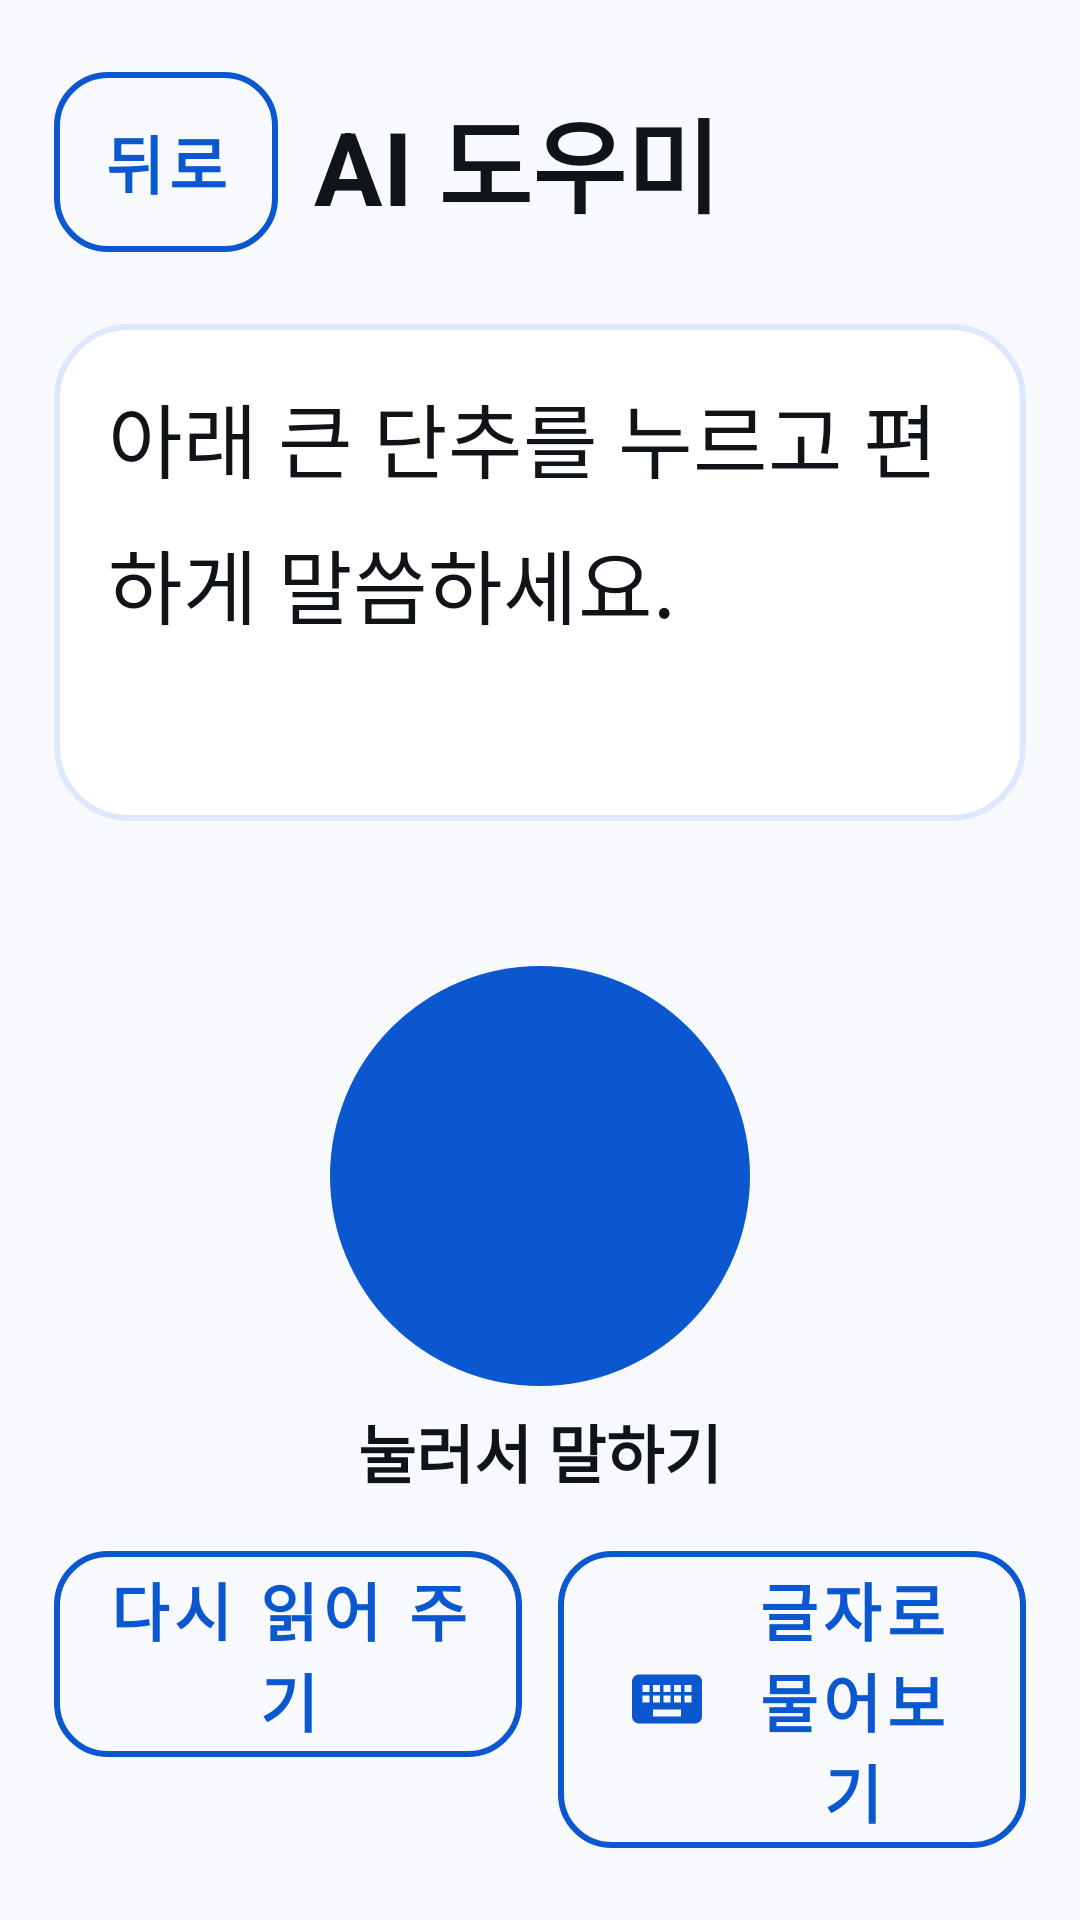

Android layout source for this screen:
<!-- AndroidManifest.xml: application theme Theme.VibeKey -->
<!-- res/layout/activity_ai.xml -->
<?xml version="1.0" encoding="utf-8"?>
<LinearLayout xmlns:android="http://schemas.android.com/apk/res/android"
    xmlns:app="http://schemas.android.com/apk/res-auto"
    android:layout_width="match_parent"
    android:layout_height="match_parent"
    android:background="@color/vk_background"
    android:orientation="vertical"
    android:padding="@dimen/space_m">

    
    <LinearLayout
        android:layout_width="match_parent"
        android:layout_height="wrap_content"
        android:gravity="center_vertical"
        android:orientation="horizontal">

        <com.google.android.material.button.MaterialButton
            android:id="@+id/btnBack"
            style="@style/VkButton.Outline"
            android:layout_width="wrap_content"
            android:layout_height="wrap_content"
            android:minWidth="@dimen/touch_min"
            android:text="@string/back"
            app:icon="@drawable/ic_back"
            app:iconGravity="textStart" />

        <TextView
            style="@style/VkText.Title"
            android:layout_width="0dp"
            android:layout_height="wrap_content"
            android:layout_marginStart="@dimen/space_s"
            android:layout_weight="1"
            android:text="@string/ai_title"
            android:textSize="@dimen/text_huge" />
    </LinearLayout>

    
    <ScrollView
        android:id="@+id/answerScroll"
        android:layout_width="match_parent"
        android:layout_height="0dp"
        android:layout_marginTop="@dimen/space_m"
        android:layout_weight="1"
        android:background="@drawable/bg_answer"
        android:padding="@dimen/space_m">

        <LinearLayout
            android:layout_width="match_parent"
            android:layout_height="wrap_content"
            android:orientation="vertical">

            <TextView
                android:id="@+id/questionText"
                style="@style/VkText.Label"
                android:layout_width="match_parent"
                android:layout_height="wrap_content"
                android:layout_marginBottom="@dimen/space_s"
                android:text=""
                android:visibility="gone" />

            <TextView
                android:id="@+id/answerText"
                style="@style/VkText.Body"
                android:layout_width="match_parent"
                android:layout_height="wrap_content"
                android:text="@string/ai_hint"
                android:textSize="@dimen/text_title" />
        </LinearLayout>
    </ScrollView>

    
    <TextView
        android:id="@+id/aiStatusText"
        style="@style/VkText.Label"
        android:layout_width="match_parent"
        android:layout_height="wrap_content"
        android:layout_marginTop="@dimen/space_s"
        android:gravity="center"
        android:text="" />

    
    <FrameLayout
        android:layout_width="match_parent"
        android:layout_height="wrap_content"
        android:layout_marginTop="@dimen/space_s">

        <ImageView
            android:id="@+id/btnMic"
            android:layout_width="140dp"
            android:layout_height="140dp"
            android:layout_gravity="center"
            android:background="@drawable/bg_mic"
            android:clickable="true"
            android:contentDescription="@string/ai_speak"
            android:focusable="true"
            android:padding="34dp"
            android:src="@drawable/ic_mic"
            app:tint="@color/vk_white" />
    </FrameLayout>

    <TextView
        android:id="@+id/micLabel"
        style="@style/VkText.Body"
        android:layout_width="match_parent"
        android:layout_height="wrap_content"
        android:layout_marginTop="@dimen/space_xs"
        android:gravity="center"
        android:text="@string/ai_speak"
        android:textStyle="bold" />

    <LinearLayout
        android:layout_width="match_parent"
        android:layout_height="wrap_content"
        android:layout_marginTop="@dimen/space_s"
        android:orientation="horizontal">

        <com.google.android.material.button.MaterialButton
            android:id="@+id/btnRepeat"
            style="@style/VkButton.Outline"
            android:layout_width="0dp"
            android:layout_height="wrap_content"
            android:layout_marginEnd="@dimen/space_xs"
            android:layout_weight="1"
            android:text="@string/ai_repeat"
            app:icon="@drawable/ic_speaker"
            app:iconGravity="textStart" />

        <com.google.android.material.button.MaterialButton
            android:id="@+id/btnType"
            style="@style/VkButton.Outline"
            android:layout_width="0dp"
            android:layout_height="wrap_content"
            android:layout_marginStart="@dimen/space_xs"
            android:layout_weight="1"
            android:text="@string/ai_type"
            app:icon="@drawable/ic_keyboard"
            app:iconGravity="textStart" />
    </LinearLayout>
</LinearLayout>
<!-- resources referenced by this layout -->
<resources>
  <color name="vk_background">#FFF7F9FC</color>
  <color name="vk_white">#FFFFFFFF</color>
  <dimen name="space_m">18dp</dimen>
  <dimen name="space_s">12dp</dimen>
  <dimen name="space_xs">6dp</dimen>
  <dimen name="text_huge">34sp</dimen>
  <dimen name="text_title">27sp</dimen>
  <dimen name="touch_min">72dp</dimen>
  <!-- drawable bg_answer (drawable) -->
  <?xml version="1.0" encoding="utf-8"?>
  <shape xmlns:android="http://schemas.android.com/apk/res/android" android:shape="rectangle">
      <solid android:color="@color/vk_surface" />
      <corners android:radius="@dimen/radius_card" />
      <stroke android:width="2dp" android:color="@color/vk_primary_soft" />
  </shape>
  <!-- drawable bg_mic (drawable) -->
  <?xml version="1.0" encoding="utf-8"?>
  <shape xmlns:android="http://schemas.android.com/apk/res/android" android:shape="oval">
      <solid android:color="@color/vk_primary" />
  </shape>
  <!-- drawable ic_keyboard (drawable) -->
  <vector xmlns:android="http://schemas.android.com/apk/res/android"
      android:width="24dp"
      android:height="24dp"
      android:viewportWidth="24"
      android:viewportHeight="24">
      <path
          android:fillColor="#FFFFFFFF"
          android:pathData="M20,5H4c-1.1,0 -1.99,0.9 -1.99,2L2,17c0,1.1 0.9,2 2,2h16c1.1,0 2,-0.9 2,-2V7c0,-1.1 -0.9,-2 -2,-2zM11,8h2v2h-2V8zM11,11h2v2h-2v-2zM8,8h2v2H8V8zM8,11h2v2H8v-2zM7,13H5v-2h2v2zM7,10H5V8h2v2zM16,17H8v-2h8v2zM16,13h-2v-2h2v2zM16,10h-2V8h2v2zM19,13h-2v-2h2v2zM19,10h-2V8h2v2z" />
  </vector>
  <string name="ai_hint">아래 큰 단추를 누르고 편하게 말씀하세요.</string>
  <string name="ai_repeat">다시 읽어 주기</string>
  <string name="ai_speak">눌러서 말하기</string>
  <string name="ai_title">AI 도우미</string>
  <string name="ai_type">글자로 물어보기</string>
  <string name="back">뒤로</string>
  <style name="VkText.Body" parent="">
          <item name="android:textSize">@dimen/text_body</item>
          <item name="android:textColor">@color/vk_text</item>
          <item name="android:lineSpacingMultiplier">1.25</item>
      </style>
  <style name="VkText.Label" parent="">
          <item name="android:textSize">@dimen/text_label</item>
          <item name="android:textColor">@color/vk_text_secondary</item>
      </style>
  <style name="VkText.Title" parent="">
          <item name="android:textSize">@dimen/text_title</item>
          <item name="android:textColor">@color/vk_text</item>
          <item name="android:textStyle">bold</item>
      </style>
  <color name="vk_surface">#FFFFFFFF</color>
  <dimen name="radius_card">24dp</dimen>
  <color name="vk_primary_soft">#FFDDE8FD</color>
  <color name="vk_primary">#FF0B57D0</color>
  <dimen name="text_body">21sp</dimen>
  <color name="vk_text">#FF101418</color>
  <dimen name="text_label">18sp</dimen>
  <color name="vk_text_secondary">#FF41505E</color>
  <color name="vk_primary_dark">#FF08409B</color>
  <style name="VkDialog.Title" parent="MaterialAlertDialog.MaterialComponents.Title.Text">
          <item name="android:textSize">@dimen/text_title</item>
          <item name="android:textColor">@color/vk_text</item>
          <item name="android:textStyle">bold</item>
      </style>
  <style name="VkDialog.Body" parent="MaterialAlertDialog.MaterialComponents.Body.Text">
          <item name="android:textSize">@dimen/text_body</item>
          <item name="android:textColor">@color/vk_text</item>
          <item name="android:lineSpacingMultiplier">1.25</item>
      </style>
  <style name="VkDialog.Button" parent="Widget.MaterialComponents.Button.TextButton.Dialog">
          <item name="android:minHeight">@dimen/touch_min</item>
          <item name="android:textSize">@dimen/text_body</item>
          <item name="android:textStyle">bold</item>
          <item name="android:textAllCaps">false</item>
          <item name="android:paddingStart">@dimen/space_m</item>
          <item name="android:paddingEnd">@dimen/space_m</item>
      </style>
  <style name="ShapeAppearanceOverlay.VkDialog" parent="">
          <item name="cornerSize">@dimen/radius_card</item>
      </style>
</resources>
